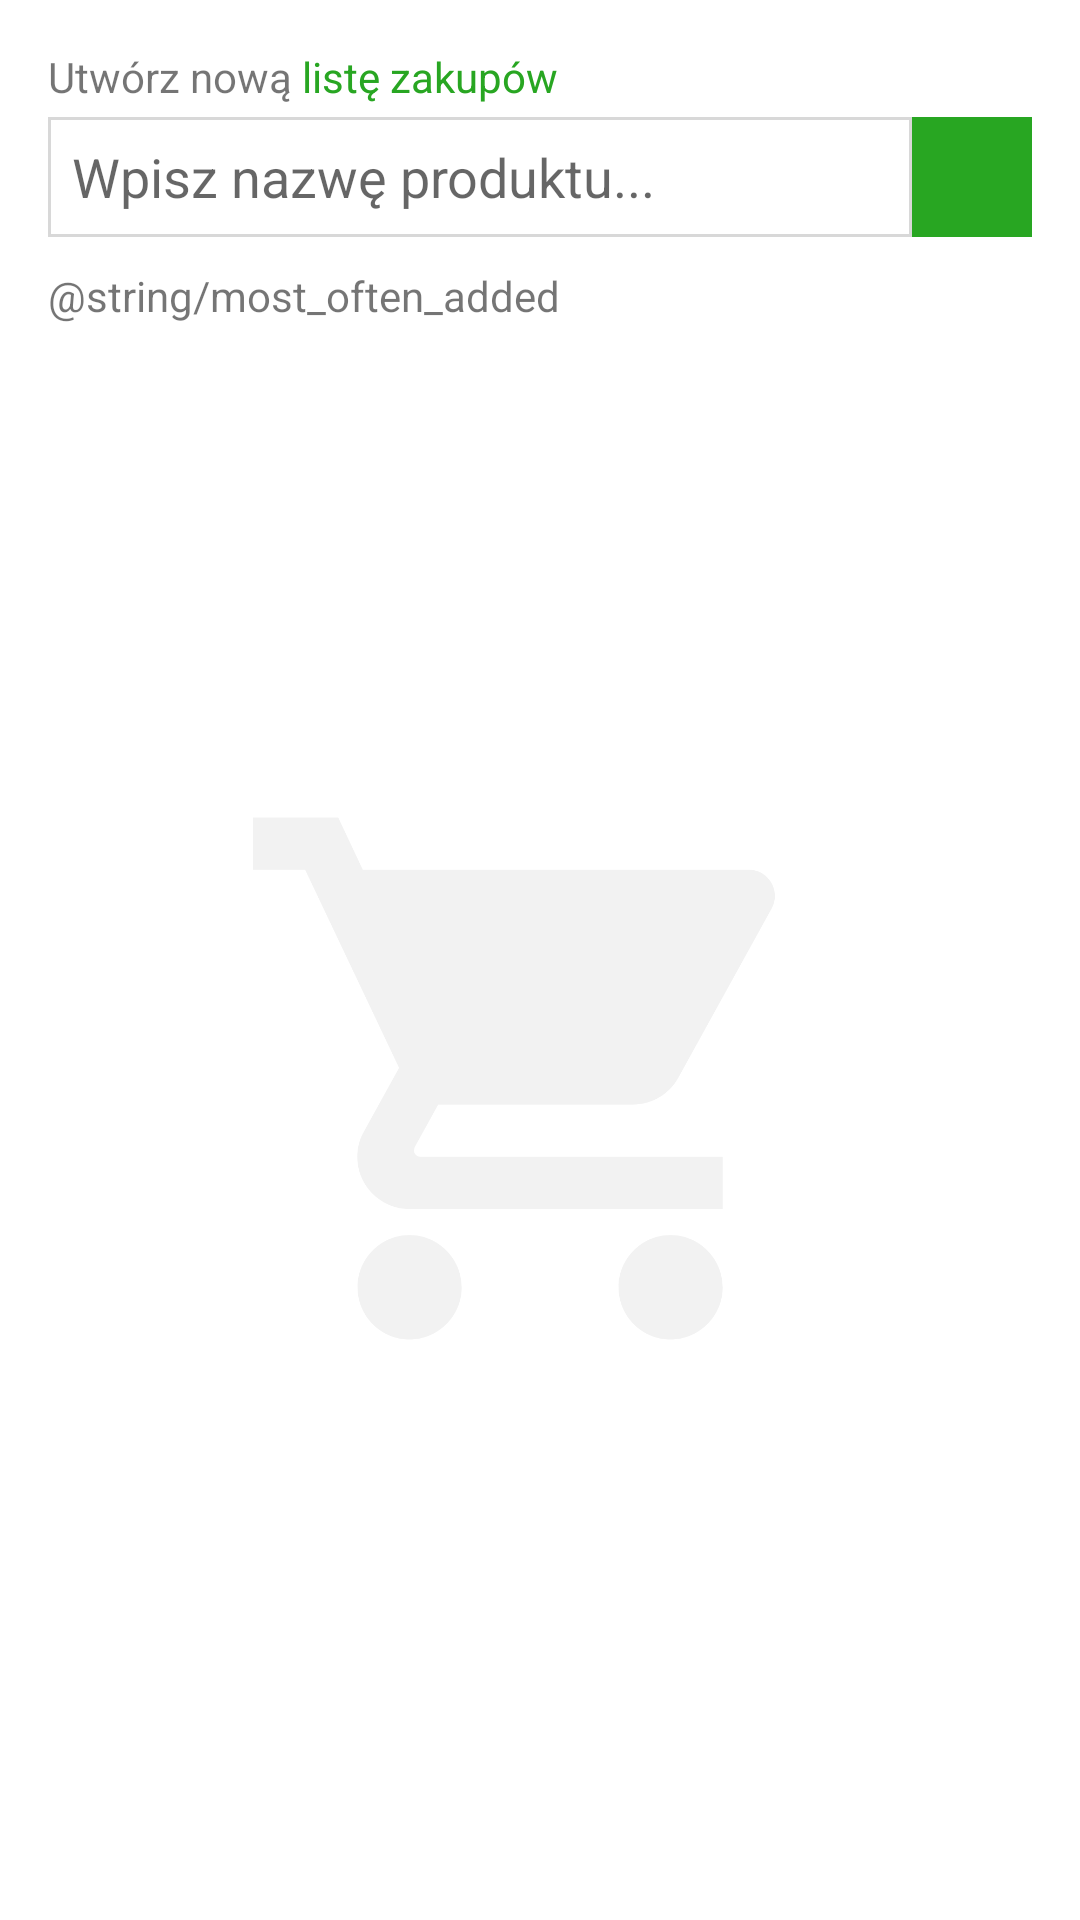

Here is an Android app screen rendered from its layout file. Give the layout XML and the strings, colors and styles it references.
<!-- AndroidManifest.xml: application theme Theme.ShoppingListApp -->
<!-- res/layout/fragment_first.xml -->
<?xml version="1.0" encoding="utf-8"?>
<LinearLayout xmlns:android="http://schemas.android.com/apk/res/android"
    xmlns:app="http://schemas.android.com/apk/res-auto"
    xmlns:tools="http://schemas.android.com/tools"
    android:layout_width="match_parent"
    android:layout_height="match_parent"
    android:focusable="true"
    android:focusableInTouchMode="true"
    android:orientation="vertical"
    tools:context=".FirstFragment">

    <LinearLayout
        android:layout_width="match_parent"
        android:layout_height="wrap_content"
        android:orientation="vertical"
        android:layout_marginTop="16dp"
        android:layout_marginHorizontal="16dp">
        <TextView
            android:layout_width="wrap_content"
            android:layout_height="wrap_content"
            android:text="@string/create_new_shopping_list"/>

        <LinearLayout
            android:layout_width="match_parent"
            android:layout_height="40dp"
            android:orientation="horizontal"
            android:layout_marginTop="4dp"
            android:weightSum="5">

            <EditText
                android:id="@+id/itemEditText"
                android:layout_width="wrap_content"
                android:layout_height="match_parent"
                android:layout_weight="5"
                android:background="@drawable/add_item_background"
                android:hint="@string/add_new_item"
                android:inputType="textPersonName"
                android:paddingHorizontal="8dp" />

            <ImageButton
                android:id="@+id/addItemButton"
                android:background="@drawable/green_background"
                android:src="@drawable/ic_baseline_add_24"
                android:layout_width="40dp"
                android:layout_height="match_parent"
                android:layout_weight="1"
                android:stateListAnimator="@null"
                />
        </LinearLayout>

    </LinearLayout>

    <RelativeLayout
        android:layout_width="match_parent"
        android:layout_height="match_parent">

        <ImageView
            android:id="@+id/cartImageView"
            android:layout_width="match_parent"
            android:layout_height="match_parent"
            android:src="@drawable/ic_launcher_foreground"
            app:tint="@color/light_gray" />

        <LinearLayout
            android:layout_width="match_parent"
            android:layout_height="match_parent"
            android:orientation="vertical">
            <TextView
                android:id="@+id/mostOftenTextView"
                android:layout_width="match_parent"
                android:layout_height="wrap_content"
                android:text="@string/most_often_added"
                android:layout_marginHorizontal="16dp"
                android:layout_marginTop="10dp"/>

            <androidx.recyclerview.widget.RecyclerView
                android:id="@+id/usedItemsList"
                android:layout_width="wrap_content"
                android:layout_height="wrap_content"
                android:layout_marginHorizontal="16dp"
                android:layout_marginTop="12dp"/>

            <androidx.recyclerview.widget.RecyclerView
                android:id="@+id/itemsList"
                android:layout_width="match_parent"
                android:layout_height="wrap_content"
                android:layout_marginTop="12dp"
                android:layout_marginHorizontal="24dp"
                android:layout_marginBottom="16dp"/>
        </LinearLayout>

    </RelativeLayout>

</LinearLayout>
<!-- resources referenced by this layout -->
<resources>
  <color name="light_gray">#f2f2f2</color>
  <!-- drawable add_item_background (drawable) -->
  <?xml version="1.0" encoding="utf-8"?>
  <shape xmlns:android="http://schemas.android.com/apk/res/android"
      android:shape="rectangle"
      android:useLevel="false">
  
      <solid android:color="@color/white"/>
  
      <stroke android:width="1dp" android:color="#d8d8d8"/>
  </shape>
  <!-- drawable green_background (drawable) -->
  <?xml version="1.0" encoding="utf-8"?>
  <shape xmlns:android="http://schemas.android.com/apk/res/android"
      android:shape="rectangle"
      android:useLevel="false">
  
      <solid android:color="@color/green"/>
  
  </shape>
  <!-- drawable ic_launcher_foreground (drawable) -->
  <vector xmlns:android="http://schemas.android.com/apk/res/android"
      android:width="108dp"
      android:height="108dp"
      android:viewportWidth="108"
      android:viewportHeight="108"
      android:tint="#F1F9FF">
    <group android:scaleX="2.61"
        android:scaleY="2.61"
        android:translateX="22.68"
        android:translateY="22.68">
      <path
          android:fillColor="@android:color/white"
          android:pathData="M7,18c-1.1,0 -1.99,0.9 -1.99,2S5.9,22 7,22s2,-0.9 2,-2 -0.9,-2 -2,-2zM1,2v2h2l3.6,7.59 -1.35,2.45c-0.16,0.28 -0.25,0.61 -0.25,0.96 0,1.1 0.9,2 2,2h12v-2L7.42,15c-0.14,0 -0.25,-0.11 -0.25,-0.25l0.03,-0.12 0.9,-1.63h7.45c0.75,0 1.41,-0.41 1.75,-1.03l3.58,-6.49c0.08,-0.14 0.12,-0.31 0.12,-0.48 0,-0.55 -0.45,-1 -1,-1L5.21,4l-0.94,-2L1,2zM17,18c-1.1,0 -1.99,0.9 -1.99,2s0.89,2 1.99,2 2,-0.9 2,-2 -0.9,-2 -2,-2z"/>
    </group>
  </vector>
  <string name="add_new_item">Wpisz nazwę produktu...</string>
  <string name="create_new_shopping_list">Utwórz nową <font color="#28a622">listę zakupów</font></string>
  <string name="most_often_added">Frequently added</string>
  <style name="Theme.ShoppingListApp" parent="Theme.MaterialComponents.DayNight.DarkActionBar">
          
          <item name="colorPrimary">@color/green</item>
          <item name="colorPrimaryVariant">@color/dark_green</item>
          <item name="colorOnPrimary">@color/white</item>
          
          <item name="colorSecondary">@color/green</item>
          <item name="colorSecondaryVariant">@color/dark_green</item>
          <item name="colorOnSecondary">@color/black</item>
  
          
          <item name="android:statusBarColor" tools:targetApi="l">?attr/colorPrimaryVariant</item>
          
      </style>
  <color name="white">#FFFFFFFF</color>
  <color name="green">#28a622</color>
  <color name="dark_green">#188a12</color>
  <color name="black">#FF000000</color>
</resources>
